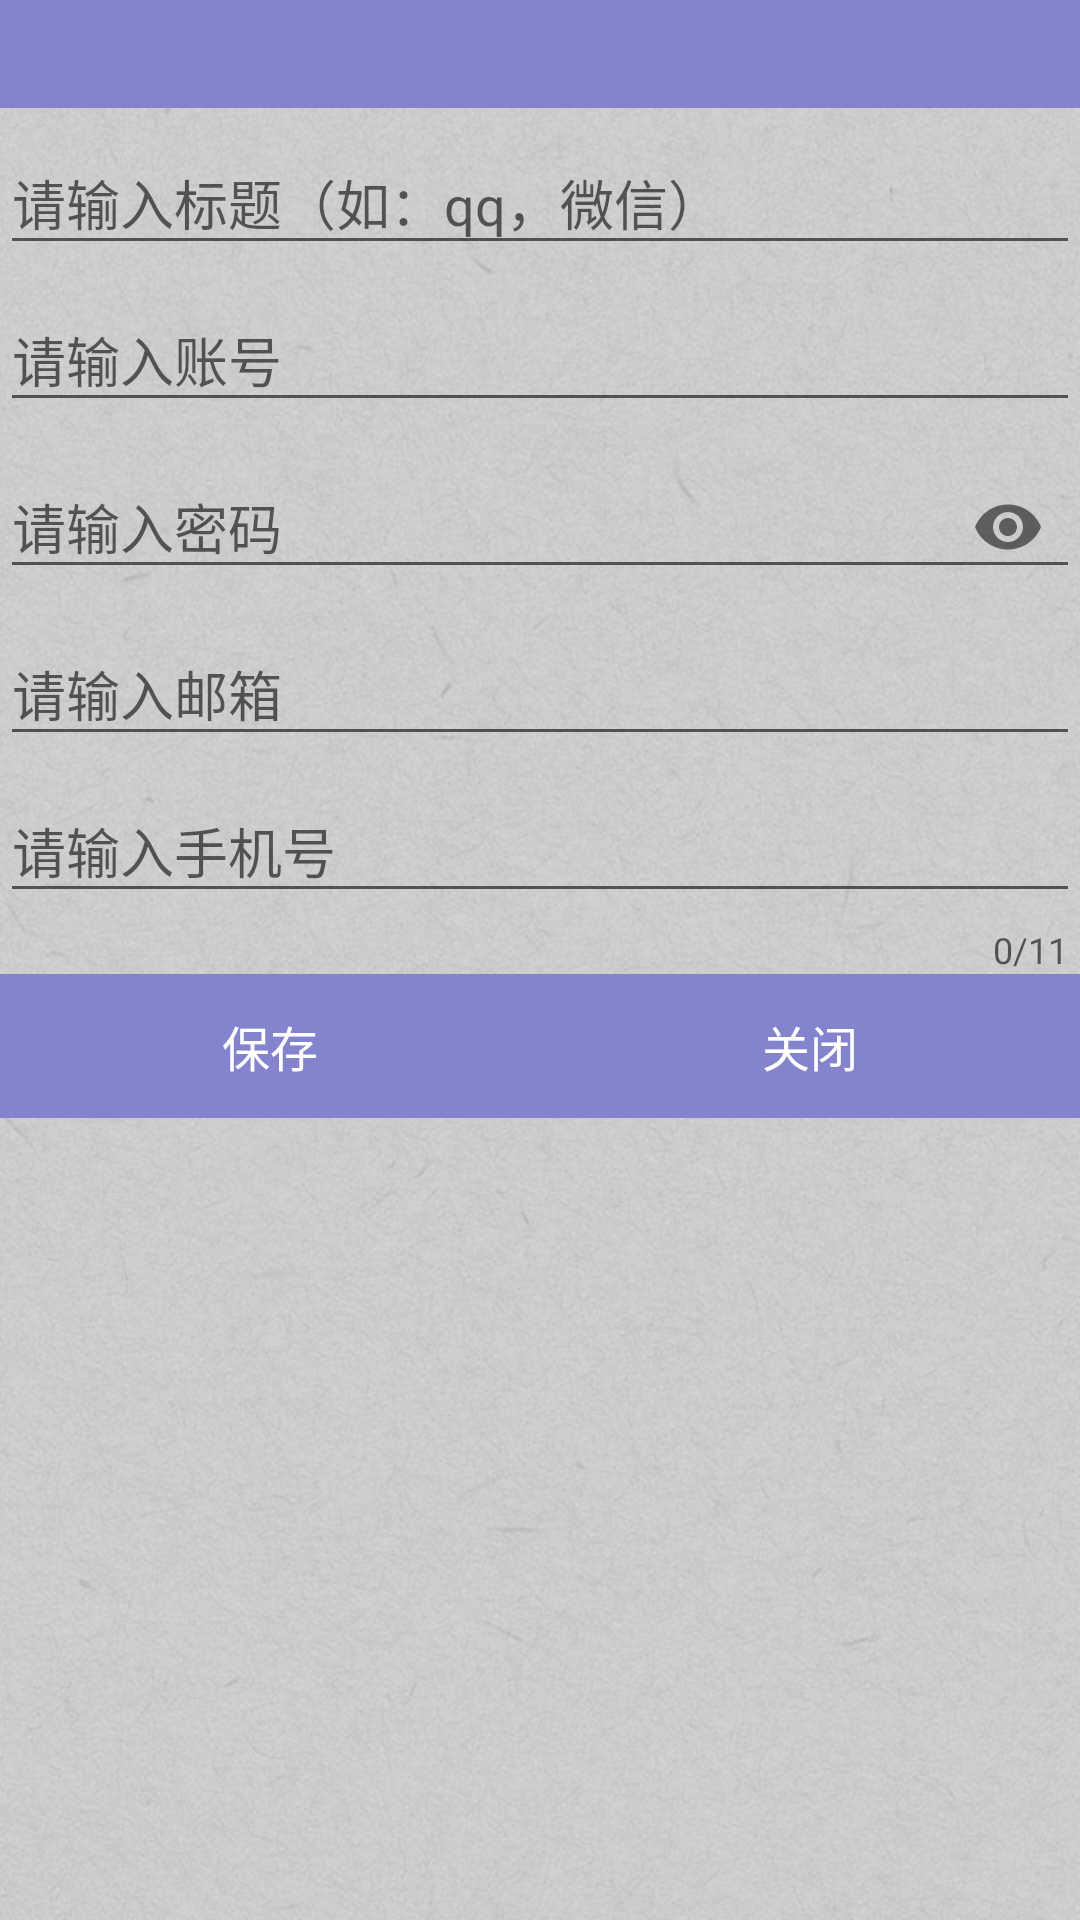

Reconstruct the res/layout file that produces this screen, plus the resources it refers to.
<!-- AndroidManifest.xml: application theme AppTheme -->
<!-- res/layout/view_add_password.xml -->
<?xml version="1.0" encoding="utf-8"?>
<LinearLayout
    xmlns:android="http://schemas.android.com/apk/res/android"
    xmlns:app="http://schemas.android.com/apk/res-auto"
    android:layout_width="match_parent"
    android:layout_height="wrap_content"
    android:orientation="vertical"
    android:background="@mipmap/main_first_bg">

    <View
        android:background="#8484ce"
        android:layout_width="match_parent"
        android:layout_height="36dp"/>

    <android.support.design.widget.TextInputLayout
        android:id="@+id/til_mobile"
        android:layout_width="match_parent"
        android:layout_height="wrap_content"
        android:layout_marginLeft="@dimen/dp_16"
        android:layout_marginRight="@dimen/dp_16"
        android:layout_marginTop="@dimen/dp_16">

        <android.support.design.widget.TextInputEditText
            android:id="@+id/et_pwd_title"
            android:layout_width="match_parent"
            android:layout_height="wrap_content"
            android:gravity="center_vertical"
            android:hint="请输入标题（如：qq，微信）"
            android:inputType="text"/>

    </android.support.design.widget.TextInputLayout>

    <android.support.design.widget.TextInputLayout
        android:layout_width="match_parent"
        android:layout_height="wrap_content"
        android:layout_marginLeft="@dimen/dp_16"
        android:layout_marginRight="@dimen/dp_16">

        <android.support.design.widget.TextInputEditText
            android:id="@+id/et_pwd_username"
            android:layout_width="match_parent"
            android:layout_height="wrap_content"
            android:gravity="center_vertical"
            android:hint="请输入账号"
            android:inputType="text"/>

    </android.support.design.widget.TextInputLayout>

    <android.support.design.widget.TextInputLayout
        android:layout_width="match_parent"
        android:layout_height="wrap_content"
        android:layout_marginLeft="@dimen/dp_16"
        android:layout_marginRight="@dimen/dp_16"
        app:passwordToggleEnabled="true">

        <android.support.design.widget.TextInputEditText
            android:id="@+id/et_pwd_userpwd"
            android:layout_width="match_parent"
            android:layout_height="wrap_content"
            android:gravity="center_vertical"
            android:hint="请输入密码"
            android:inputType="textPassword"/>

    </android.support.design.widget.TextInputLayout>

    <android.support.design.widget.TextInputLayout
        android:layout_width="match_parent"
        android:layout_height="wrap_content"
        android:layout_marginLeft="@dimen/dp_16"
        android:layout_marginRight="@dimen/dp_16">

        <android.support.design.widget.TextInputEditText
            android:id="@+id/et_pwd_useremail"
            android:layout_width="match_parent"
            android:layout_height="wrap_content"
            android:gravity="center_vertical"
            android:hint="请输入邮箱"/>

    </android.support.design.widget.TextInputLayout>

    <android.support.design.widget.TextInputLayout
        android:layout_width="match_parent"
        android:layout_height="wrap_content"
        android:layout_marginLeft="@dimen/dp_16"
        android:layout_marginRight="@dimen/dp_16"
        app:counterEnabled="true"
        app:counterMaxLength="11">

        <android.support.design.widget.TextInputEditText
            android:id="@+id/et_pwd_userephone"
            android:layout_width="match_parent"
            android:layout_height="wrap_content"
            android:gravity="center_vertical"
            android:hint="请输入手机号"
            android:inputType="number"/>

    </android.support.design.widget.TextInputLayout>

    <LinearLayout
        android:orientation="horizontal"
        android:layout_width="match_parent"
        android:layout_height="wrap_content">

        <Button
            android:id="@+id/pwd_add"
            android:layout_width="0dp"
            android:layout_weight="1"
            android:layout_height="wrap_content"
            android:layout_margin="@dimen/dp_16"
            android:background="#8484ce"
            android:text="保存"
            android:clickable="true"
            android:textColor="#ffffff"
            android:textSize="16sp"/>

        <Button
            android:id="@+id/close"
            android:layout_width="0dp"
            android:layout_weight="1"
            android:clickable="true"
            android:layout_height="wrap_content"
            android:layout_margin="@dimen/dp_16"
            android:background="#8484ce"
            android:text="关闭"
            android:textColor="#ffffff"
            android:textSize="16sp"/>

    </LinearLayout>

</LinearLayout>
<!-- resources referenced by this layout -->
<resources>
  <!-- mipmap main_first_bg: jpg bitmap (mipmap-xxhdpi, 95155 bytes) -->
  <style name="AppTheme" parent="Theme.AppCompat.Light.NoActionBar">
          
          <item name="colorPrimary">@color/colorPrimary</item>
          <item name="colorPrimaryDark">@color/colorPrimaryDark</item>
          <item name="colorAccent">@color/colorAccent</item>
      </style>
  <!-- not gathered from this repository: default colours our renderer supplied (Android Studio template values) -->
  <color name="colorPrimary">#FF6200EE</color>
  <color name="colorPrimaryDark">#FF3700B3</color>
  <color name="colorAccent">#FF03DAC5</color>
</resources>
